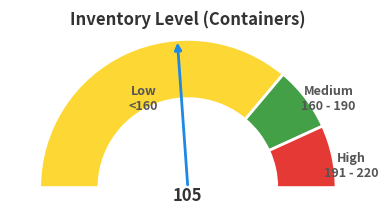

Reproduce this figure in Python. (Note: this script raises an exception after producing the figure.)
import matplotlib.pyplot as plt
import numpy as np
import os
from matplotlib.patches import Wedge

def plot_half_gauge(value, min_val, max_val, title, save_path):
    fig, ax = plt.subplots(figsize=(4, 2.2))  # 🔧 适配你网页的比例
    ax.axis('equal')

    ax.set_facecolor('#f8f9fa')  # 🔧 和页面一致的灰白底色
    ax.set_xlim(-1.2, 1.2)
    ax.set_ylim(-0.2, 1.2)

    ax.axis('off')

    low_end = 180 - (159 - min_val) / (max_val - min_val) * 180
    med_end = 180 - (190 - min_val) / (max_val - min_val) * 180

    sectors = [
        (180, low_end, '#fdd835'),
        (low_end, med_end, '#43a047'),
        (med_end, 0, '#e53935')
    ]

    inner_radius = 0.6
    outer_radius = 1.0

    for start, end, color in sectors:
        wedge = Wedge(center=(0,0), r=outer_radius, theta1=end, theta2=start,
                       width=outer_radius-inner_radius, facecolor=color,
                       edgecolor='white', lw=2)
        ax.add_patch(wedge)

    ax.text(1.1, 0.15, 'High\n191 - 220', ha='center', va='center', fontsize=9, fontweight='bold', color='#555555')
    ax.text(0.95, 0.6, 'Medium\n160 - 190', ha='center', va='center', fontsize=9, fontweight='bold', color='#555555')
    ax.text(-0.3, 0.6, 'Low\n<160', ha='center', va='center', fontsize=9, fontweight='bold', color='#555555')

    angle_deg = 180 - (value - min_val) / (max_val - min_val) * 180
    angle_rad = np.radians(angle_deg)

    x_end = outer_radius * np.cos(angle_rad)
    y_end = outer_radius * np.sin(angle_rad)

    ax.annotate('', xy=(x_end, y_end), xytext=(0, 0),
                 arrowprops=dict(facecolor='#1e88e5', edgecolor='#1e88e5', arrowstyle='-|>', lw=2))

    ax.text(0, -0.05, f'{value}', ha='center', va='center', fontsize=12, fontweight='bold', color='#333333')

    ax.set_title(title, fontsize=12, fontweight='bold', color='#333333', pad=2)

    plt.tight_layout()
    plt.savefig(save_path, dpi=150, bbox_inches='tight', transparent=True)  # 🔧 透明底 + 紧凑
    plt.close()

# 直接保存图像文件
if __name__ == '__main__':
    container = 105
    min_val = 0
    max_val = 220
    title = 'Inventory Level (Containers)'
    output_path = os.path.join('static', 'gauge.png')  # 🔧 你网页里引用的路径
    plot_half_gauge(container, min_val, max_val, title, output_path)
